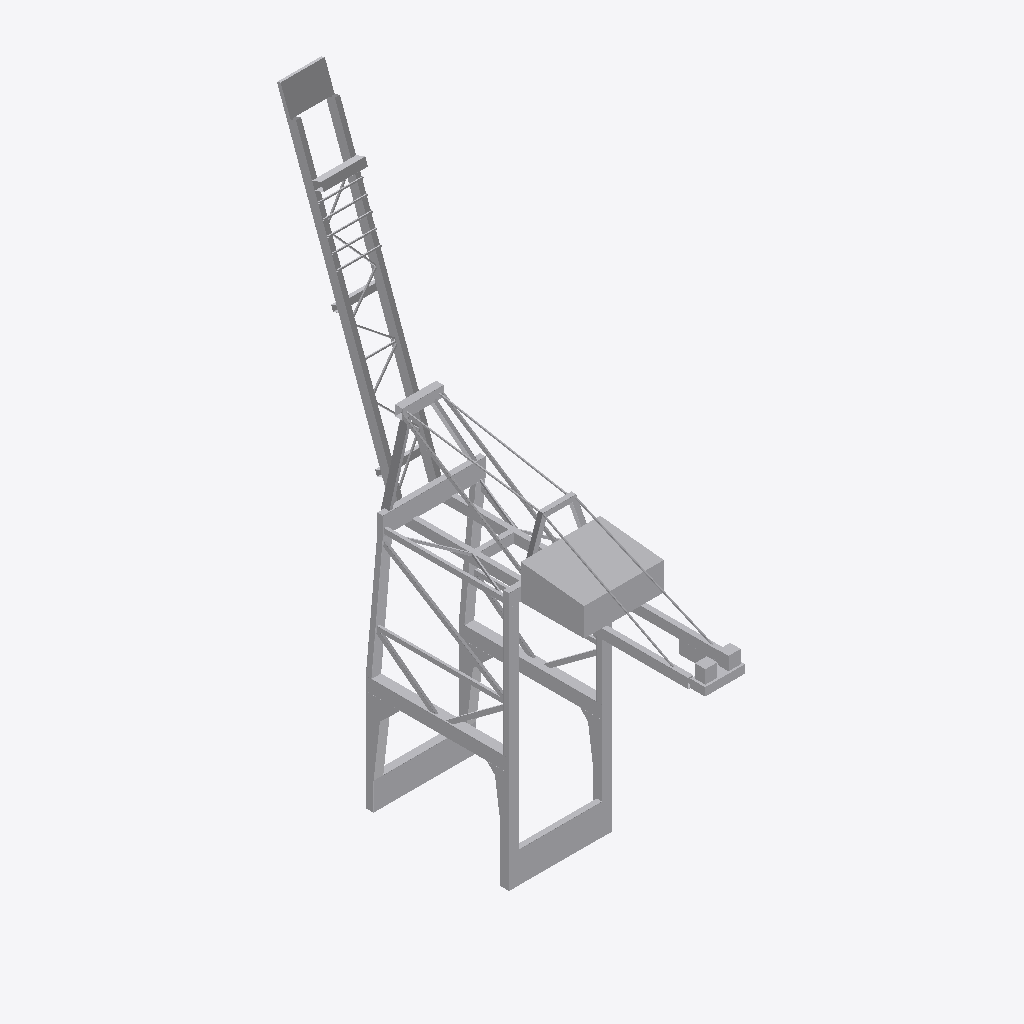
Isometric view of an IFC building model (IFC-SPF (STEP), schema IFC2X3, length unit metre), seen from the south-west, elements coloured by IFC class: 1 other element (light grey).
Extent 23.2 m × 96.2 m × 125.7 m (x, y, z). Elements (1): 1 IfcBuildingElementPart.

HEADER;
FILE_DESCRIPTION(('IFC 2x3 Building Model'),'2;1');
FILE_NAME('','2023-03-16T13:26:48',(''),(''),'','ASIFC - 3.4.0.1268','');
FILE_SCHEMA(('IFC2X3'));
ENDSEC;
DATA;
#7=IFCPROJECT('34l7Ii_$H8WRRScfiFwYrX',#6,'PortDeBarcelona','',$,$,$,(#14),#8);
#20=IFCSITE('1PLI_GwHPA5OyjMgNCsNrd',#6,'PortDeBarcelona',$,$,#21,$,$,.ELEMENT.,(40,1,1,200000),(-105,-16,-58,-800000),0.0,'',$);
#29523=IFCBUILDINGELEMENTPART('3SjGaxx_X7HeJB23T0cod9',#6,'APBCN-LOG-OPR-Grua_Zpmc_LOD3','',$,#29524,#29529,$);
ENDSEC;
